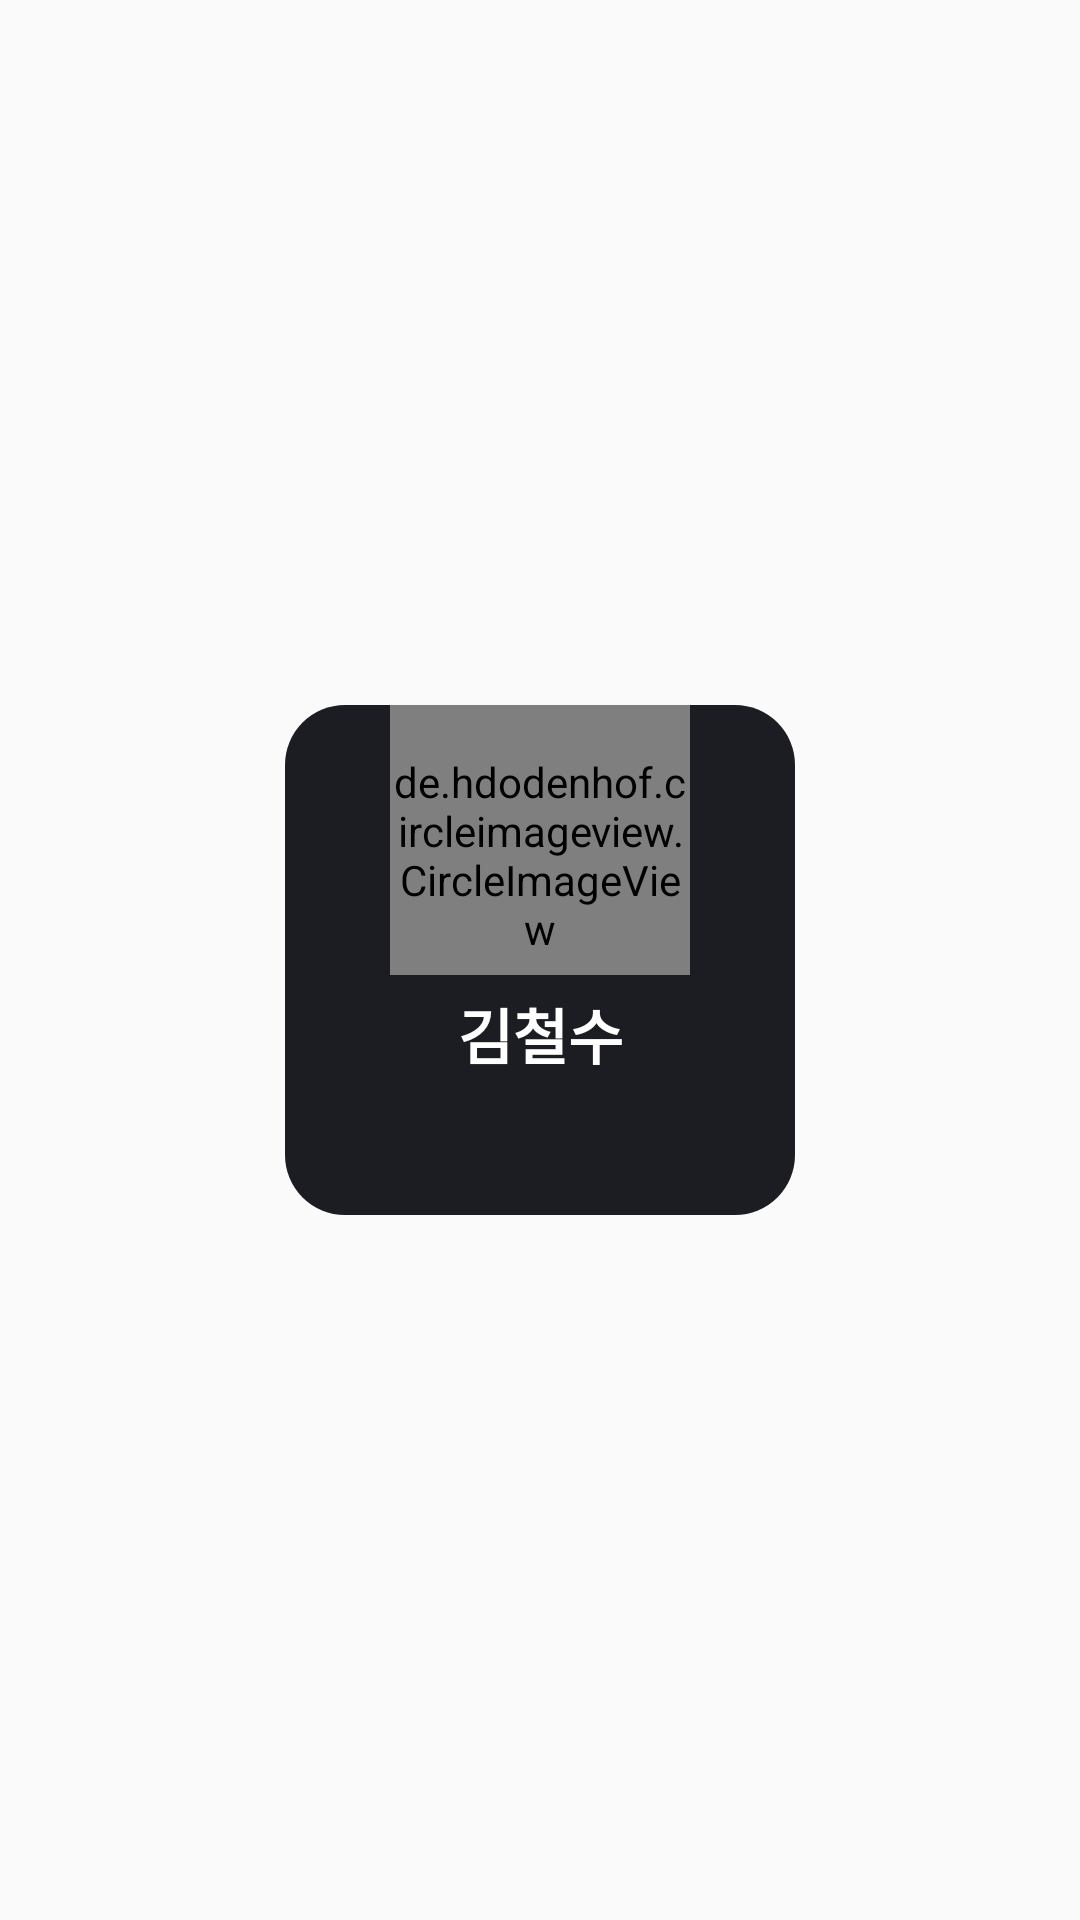

Here is an Android app screen rendered from its layout file. Give the layout XML and the strings, colors and styles it references.
<!-- AndroidManifest.xml: application theme Theme.Contact -->
<!-- res/layout/gridlayout_item.xml -->
<?xml version="1.0" encoding="utf-8"?>
<androidx.constraintlayout.widget.ConstraintLayout
    xmlns:android="http://schemas.android.com/apk/res/android"
    xmlns:app="http://schemas.android.com/apk/res-auto"
    android:layout_width="wrap_content"
    android:layout_height="wrap_content"
    android:layout_marginStart="10dp">


    <androidx.constraintlayout.widget.ConstraintLayout
        android:layout_width="170dp"
        android:layout_height="170dp"
        android:layout_margin="7dp"
        android:layout_weight="3"
        android:background="@drawable/darkgray_corner_button"
        android:backgroundTint="@color/background"
        app:layout_constraintBottom_toBottomOf="parent"
        app:layout_constraintEnd_toEndOf="parent"
        app:layout_constraintStart_toStartOf="parent"
        app:layout_constraintTop_toTopOf="parent">

        <de.hdodenhof.circleimageview.CircleImageView
            android:id="@+id/circle_image"
            android:layout_width="100dp"
            android:layout_height="90dp"
            android:layout_gravity="center_vertical"
            android:layout_weight="1"
            android:paddingTop="10dp"
            android:scaleType="centerCrop"
            app:civ_border_color="#673AB7"
            app:civ_border_overlay="false"
            app:civ_border_width="5dp"
            android:src="@drawable/profile_img"
            app:layout_constraintEnd_toEndOf="parent"
            app:layout_constraintStart_toStartOf="parent"
            app:layout_constraintTop_toTopOf="parent" />


        <TextView
            android:id="@+id/name"
            android:layout_width="wrap_content"
            android:layout_height="wrap_content"
            android:layout_marginTop="5dp"
            android:text="@string/mypage_name"
            android:textColor="@color/white"
            android:textSize="20dp"
            android:textStyle="bold"
            app:layout_constraintEnd_toEndOf="parent"
            app:layout_constraintStart_toStartOf="parent"
            app:layout_constraintTop_toBottomOf="@+id/circle_image" />

        <ImageView
            android:id="@+id/star"
            android:layout_width="30dp"
            android:layout_height="30dp"
            android:scaleType="centerCrop"
            android:layout_marginTop="5dp"
            android:src="@drawable/empty_star"
            app:layout_constraintEnd_toEndOf="parent"
            app:layout_constraintStart_toStartOf="parent"
            app:layout_constraintTop_toBottomOf="@+id/name" />

    </androidx.constraintlayout.widget.ConstraintLayout>

</androidx.constraintlayout.widget.ConstraintLayout>
<!-- resources referenced by this layout -->
<resources>
  <color name="background">#1C1D22</color>
  <color name="white">#FFFFFFFF</color>
  <!-- drawable darkgray_corner_button (drawable) -->
  <?xml version="1.0" encoding="utf-8"?>
  <shape xmlns:android="http://schemas.android.com/apk/res/android"
      android:shape="rectangle" android:padding = "10dp">
      <solid android:color="@color/darkgray"></solid>
  
      <corners
          android:bottomLeftRadius="20dp"
          android:bottomRightRadius="20dp"
          android:topLeftRadius="20dp"
          android:topRightRadius="20dp">
  
      </corners>
  
  
  </shape>
  <!-- drawable profile_img: png bitmap (drawable, 3367 bytes) -->
  <string name="mypage_name">김철수</string>
  <style name="Theme.Contact" parent="Theme.AppCompat.Light.NoActionBar">
          <item name="colorPrimary">@color/white</item>
          <item name="colorOnPrimary">@color/black</item>
      </style>
  <color name="darkgray">#27272F</color>
  <color name="black">#FF000000</color>
</resources>
